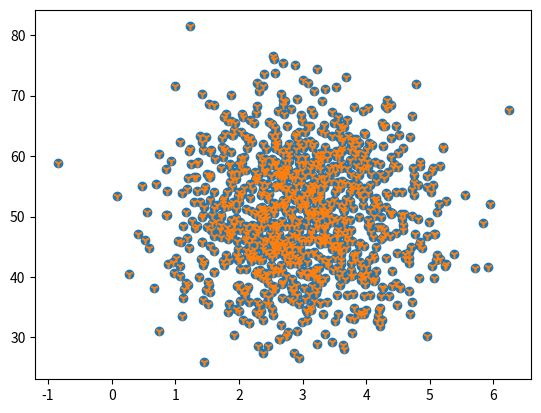

Source code (Python): (Note: this script raises an exception after producing the figure.)
import numpy as np
from pylab import *

def d_mean(x):
    xmean = mean(x)
    return [xi - xmean for xi in x]  # calcula la diferencia de cada xi - la media de x (xi - media)


def covarianza(x, y):
    n = len(x)
    return dot(d_mean(x), d_mean(y)) / (n-1)        #  numpy.dot(a, b, out=None) # producto de dos array's

def correlacion(x,y):
    xstd = x.std()              #   desviación standard
    ystd = y.std()
    return covarianza(x, y) / (xstd * ystd)


# 2 variables no relacionadas -> covarianza baja
x = np.random.normal(3.0, 1.0, 1000)
print("type(x): ", type(x))
y = np.random.normal(50.0, 10.0, 1000)
print("type(y): ", type(y))
"""
type(x):  <class 'numpy.ndarray'>
type(y):  <class 'numpy.ndarray'>
"""
print("covarianza: dot(d_mean(x), d_mean(y)) / (n - 1) : ", covarianza(x, y))   #   covarianza: dot(d_mean(x), d_mean(y)) / (n - 1) :  0.2806347734575723
print("correlacion: covarianza(x, y) / (xstd * ystd): ", correlacion(x, y))   #   correlacion: covarianza(x, y) / (xstd * ystd):  0.029140002221864986

import matplotlib.pyplot as plt
plt.scatter(x, y)
plt.scatter(x, y, marker="1")
plt.savefig("/home/<user>/SCProjects/0_SCProjects_github.com_SCelisV/python/SC.Code/pue-cca175/pictures/figura15_covarianza2.png", format="png")
plt.show()
